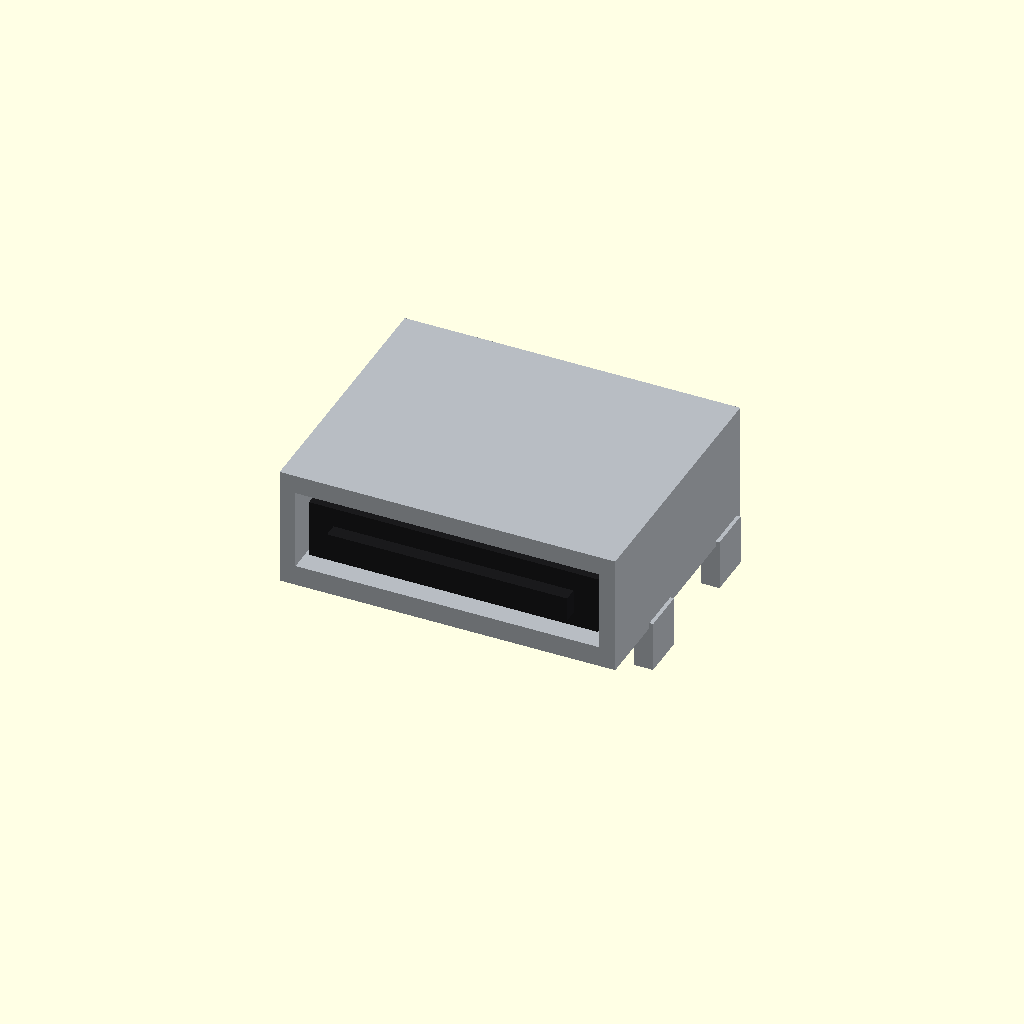
Cell 1: rendered with the file's own defaults.
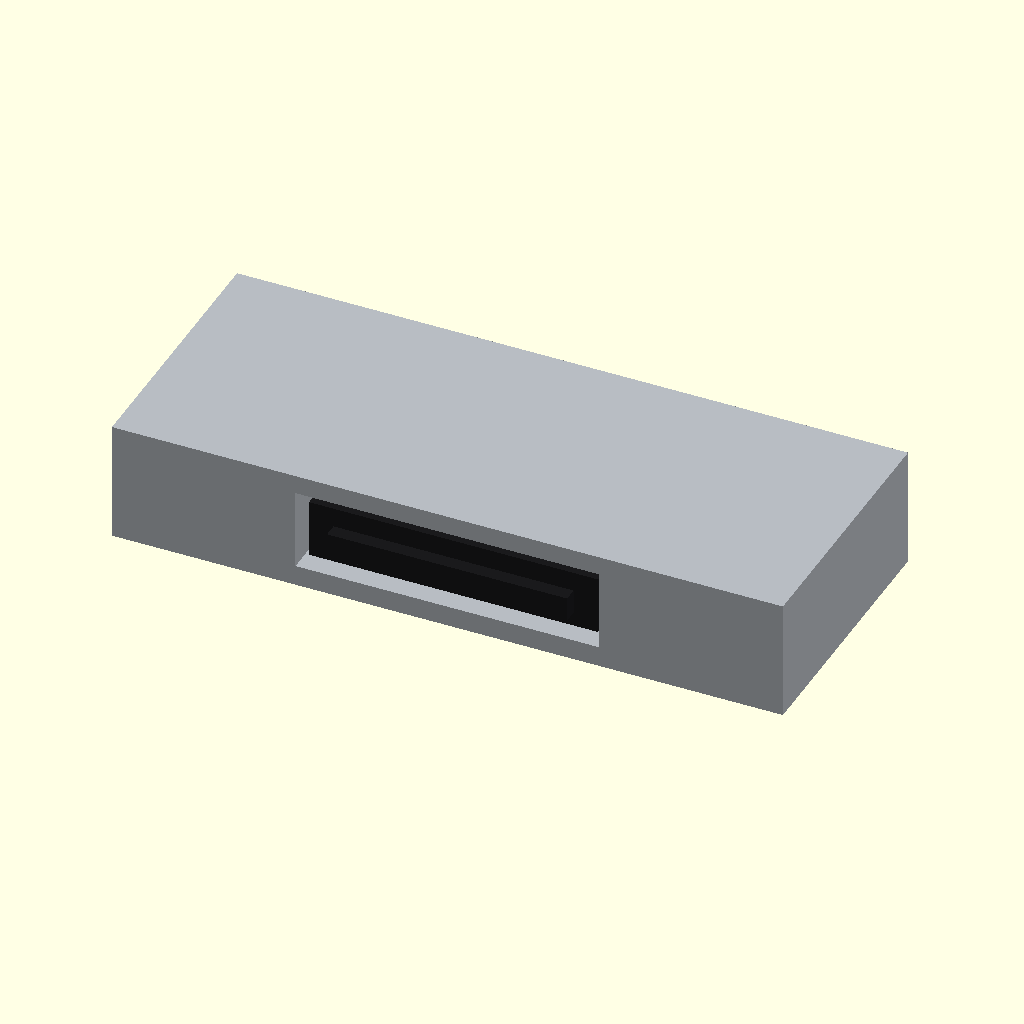
Cell 2: shell_x = 17.88 (everything else at default).
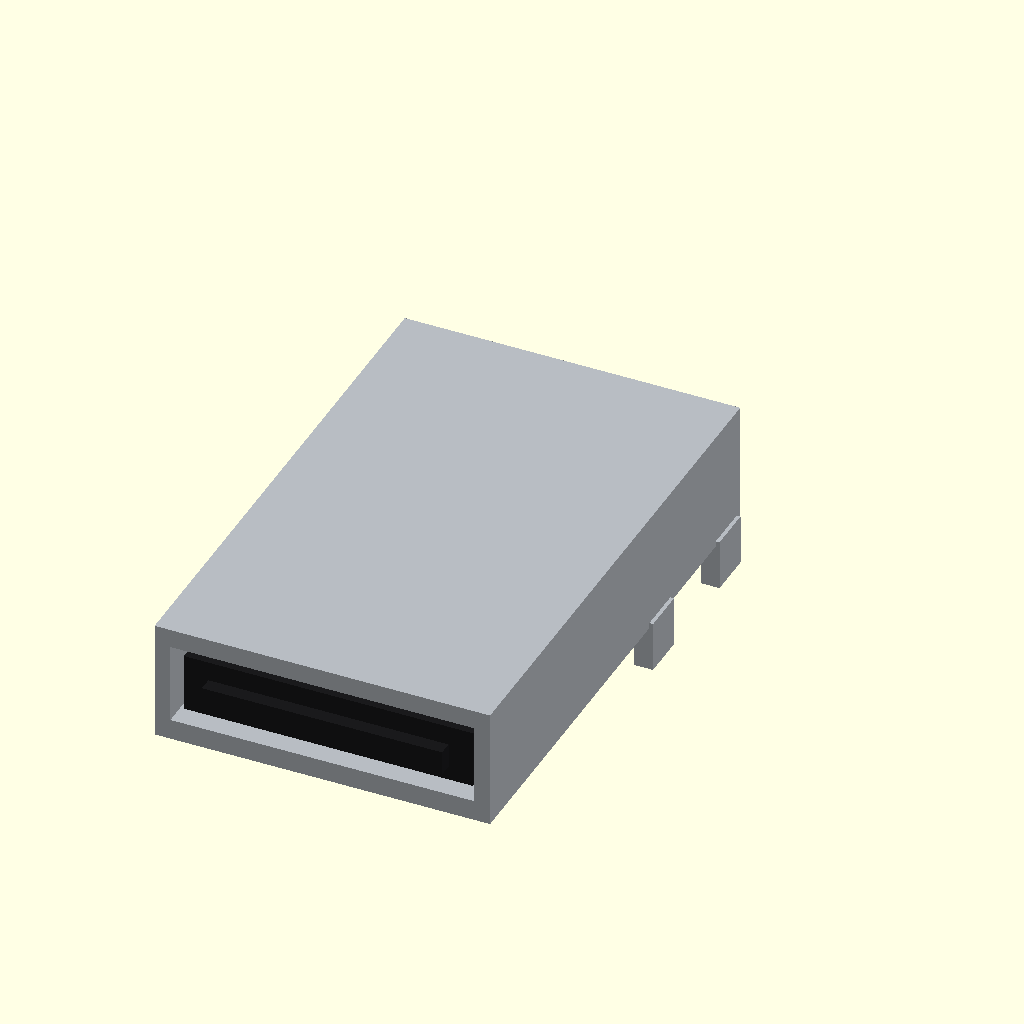
Cell 3: the same model with shell_y = 14.3.
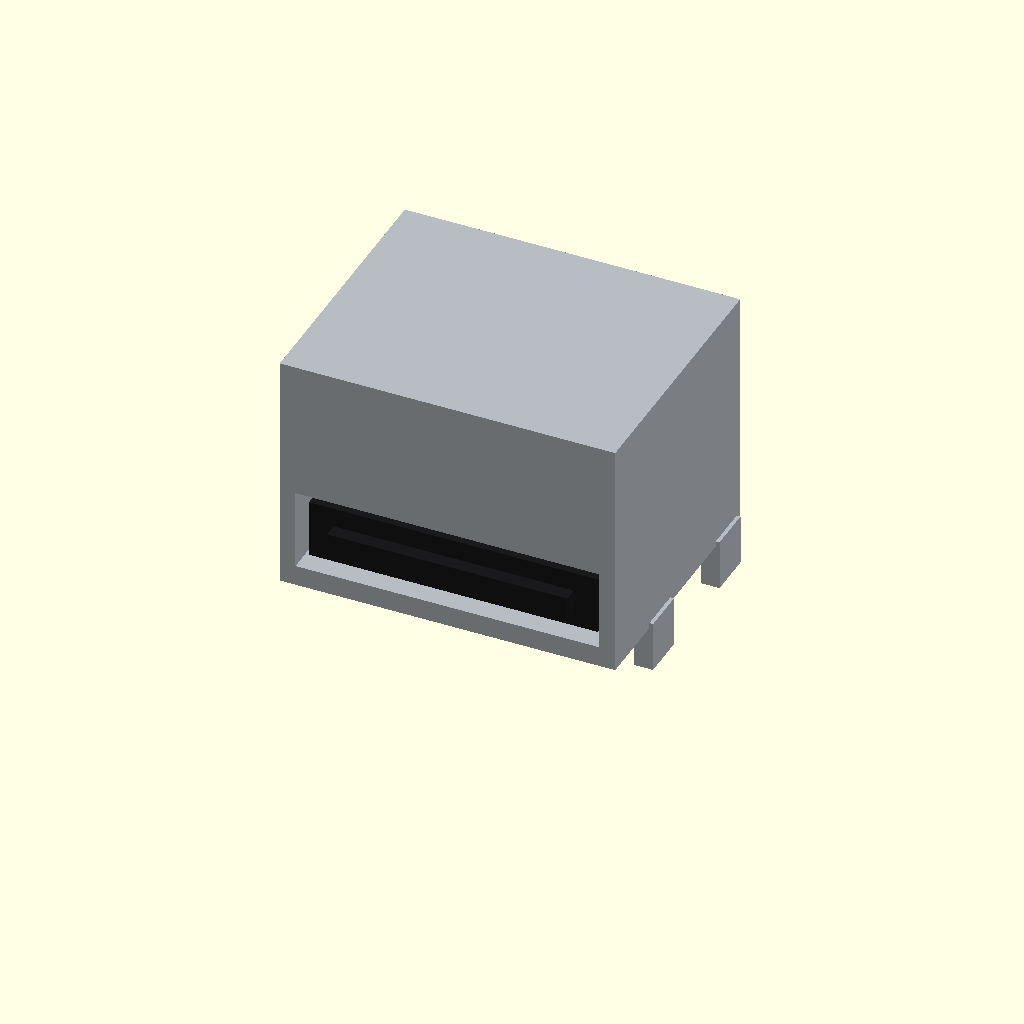
Cell 4: the same model with shell_z = 6.4.
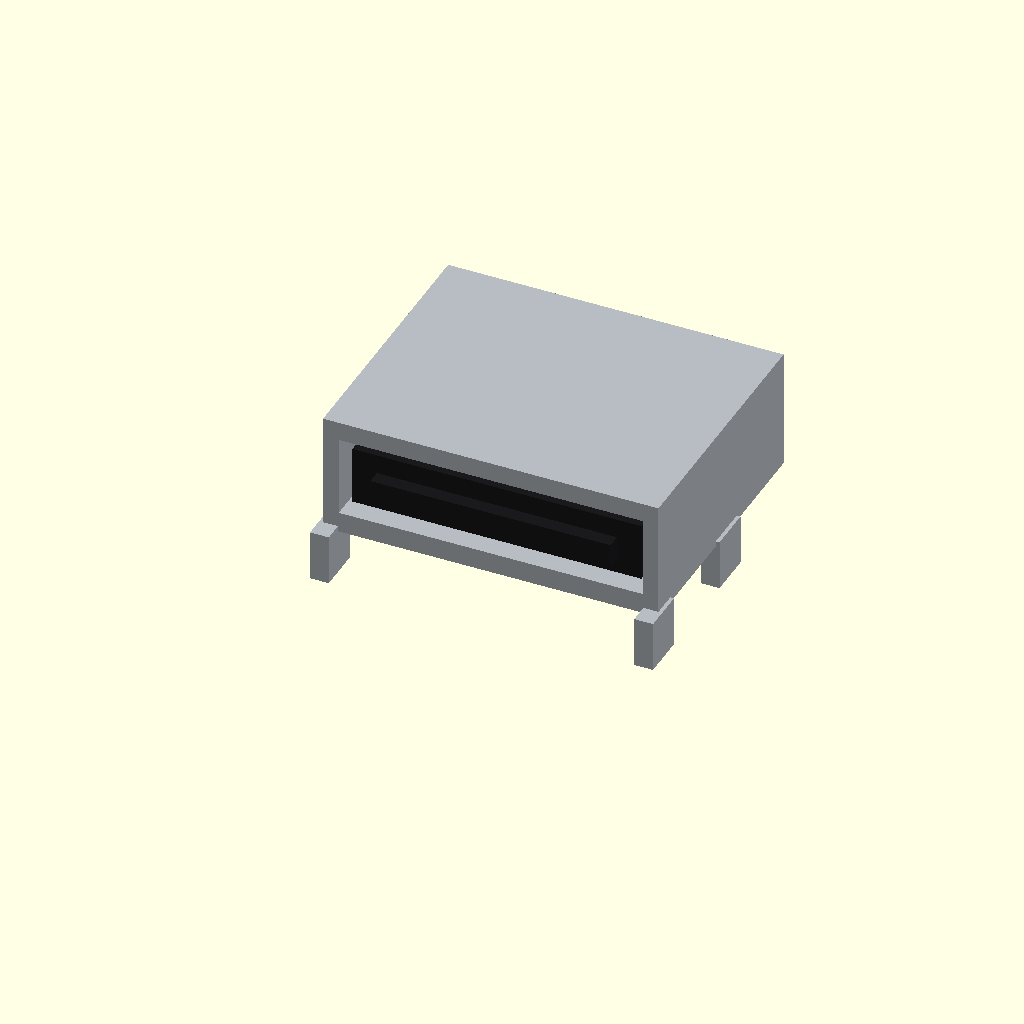
Cell 5: rear_y = 4.95 (everything else at default).
All cells are drawn from one camera (rotation 55°, 0°, 25°, orthographic, colour scheme Cornfield), so only the parameter changes between them.
Source of the model, assets/Connector_USB/TYPE-C%206P%28073%29.scad:
/*
SHOU HAN TYPE-C 6P(073) generated-envelope model.
Evidence: manufacturer drawing page 1, Rev.A, units mm. Coordinate system
matches the rev2 footprint: six contacts at Y=+2.125, shell anchors at
X=+/-4.32, and the receptacle mouth faces -Y. Z=0 is the PCB seating plane.
*/
$fa = 4;
$fs = 0.12;
render_part = "all";
projection_view = "3d";

shell_x = 8.94;
shell_y = 7.15;
shell_z = 3.20;
shell_t = 0.25;
rear_y = 2.475;
front_y = rear_y-shell_y;
contact_x = [-2.75,-1.52,-0.50,0.50,1.52,2.75];

shell_color = [0.72,0.74,0.76];
insert_color = [0.10,0.10,0.11];
contact_color = [0.84,0.65,0.16];

module shell() {
    difference() {
        translate([-shell_x/2,front_y,0]) cube([shell_x,shell_y,shell_z]);
        translate([-4.05,front_y-0.01,0.55]) cube([8.10,shell_y-shell_t+0.02,2.15]);
    }
    for (x=[-4.32,4.32]) for (y=[-2.125,1.675])
        translate([x-0.25,y-0.60,-1.20]) cube([0.50,1.20,1.35]);
}

module insert() {
    translate([-3.85,front_y+0.35,0.72]) cube([7.70,5.55,1.55]);
    translate([-3.20,front_y-0.02,1.10]) cube([6.40,1.60,0.65]);
}

module contacts() {
    for (x=contact_x) {
        translate([x-0.30,1.525,0.02]) cube([0.60,1.20,0.12]);
        translate([x-0.16,0.65,0.12]) cube([0.32,1.05,0.70]);
    }
}

module selected_model() {
    if (render_part == "shell" || render_part == "all") color(shell_color) shell();
    if (render_part == "insert" || render_part == "all") color(insert_color) insert();
    if (render_part == "contacts" || render_part == "all") color(contact_color) contacts();
}

if (projection_view == "top") projection(cut=false) selected_model();
else if (projection_view == "front") projection(cut=false) rotate([90,0,0]) selected_model();
else if (projection_view == "side") projection(cut=false) rotate([90,0,90]) selected_model();
else selected_model();
Parameter table extracted from the source (name, type, default, range or options):
render_part: string, default "all"
projection_view: string, default "3d"
shell_x: number, default 8.94
shell_y: number, default 7.15
shell_z: number, default 3.2
shell_t: number, default 0.25
rear_y: number, default 2.475
shell_color: vector, default [0.72, 0.74, 0.76]
insert_color: vector, default [0.1, 0.1, 0.11]
contact_color: vector, default [0.84, 0.65, 0.16]
